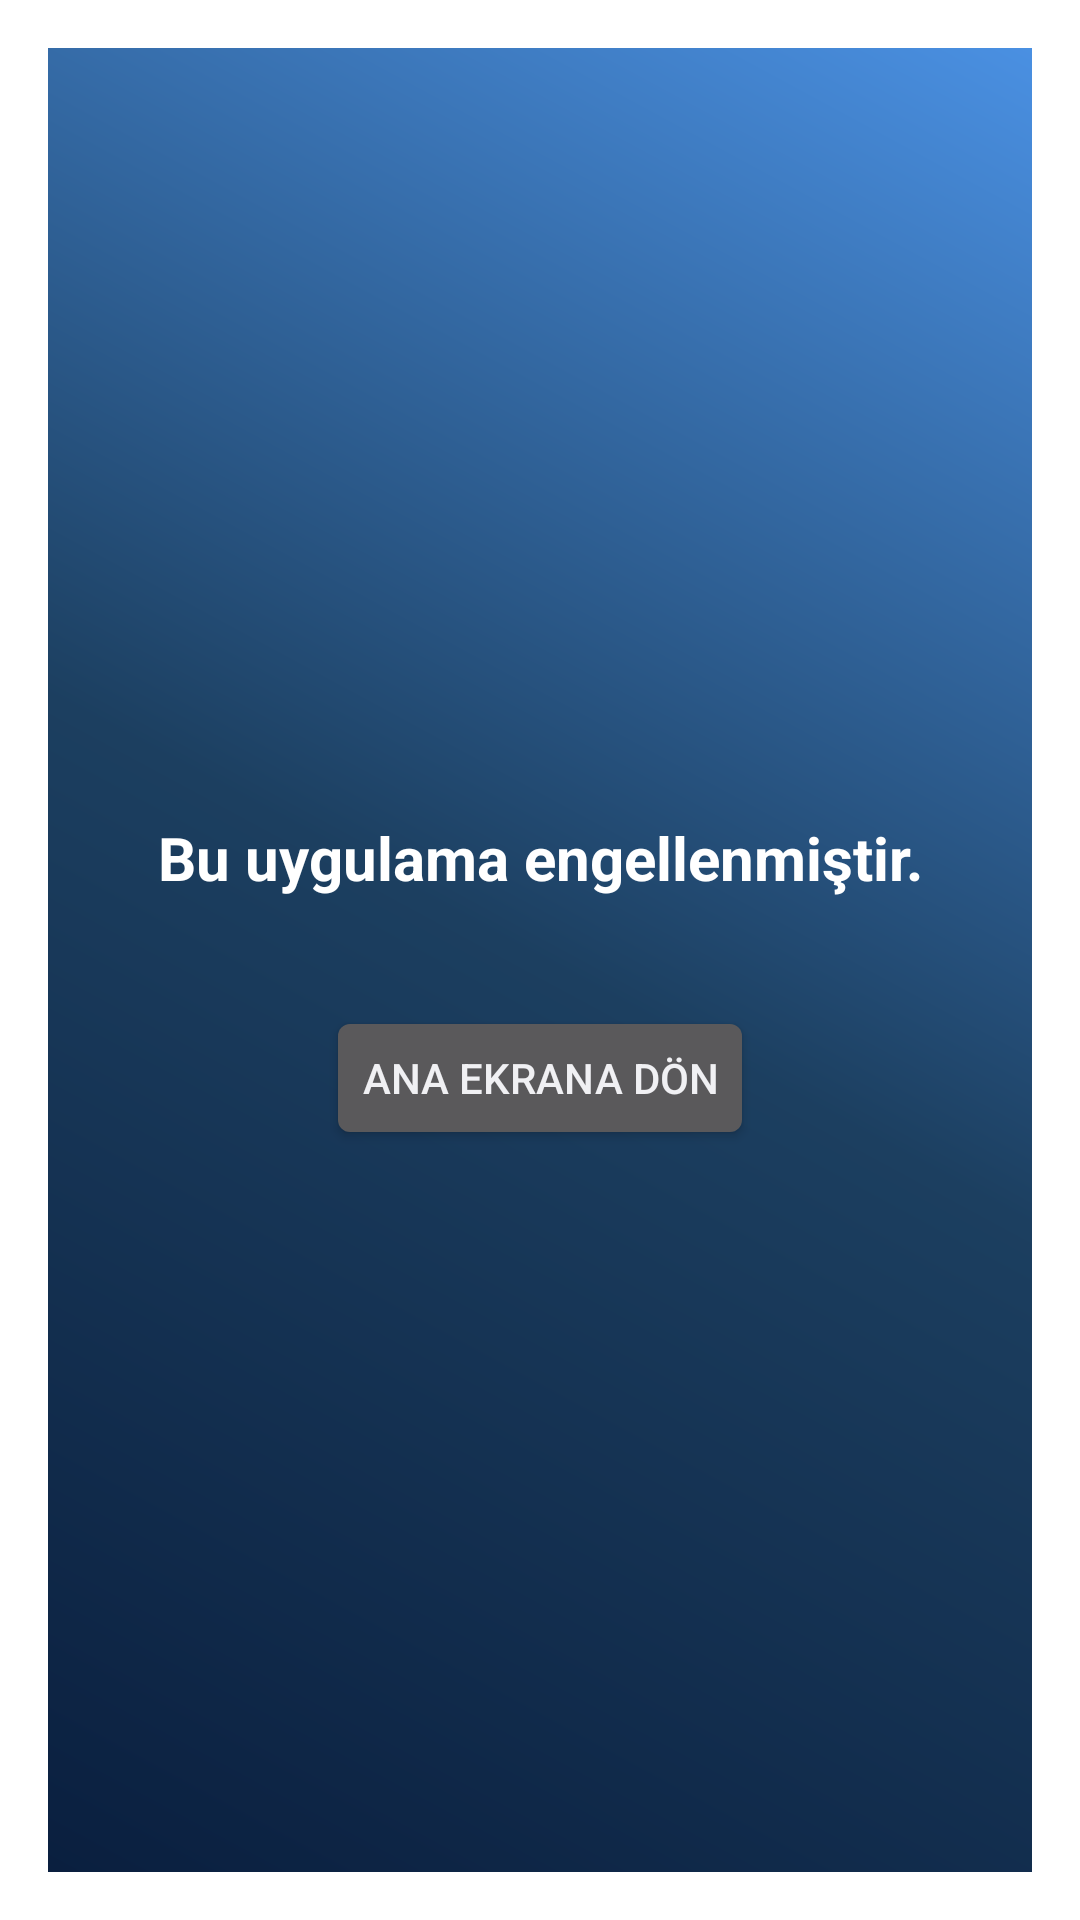

Produce the Android XML layout that renders to this screen, including the resource entries it uses.
<!-- AndroidManifest.xml: activity theme android:Theme.DeviceDefault.Dialog.NoActionBar -->
<!-- res/layout/activity_lock_screen.xml -->
<?xml version="1.0" encoding="utf-8"?>
<LinearLayout xmlns:android="http://schemas.android.com/apk/res/android"
    android:layout_width="match_parent"
    android:layout_height="match_parent"
    android:orientation="vertical"
    android:gravity="center"
    android:padding="20dp"
    android:background="@drawable/gradient_background">

    <TextView
        android:id="@+id/tvMessage"
        android:layout_width="wrap_content"
        android:layout_height="wrap_content"
        android:text="Bu uygulama engellenmiştir."
        android:textSize="20sp"
        android:textColor="@android:color/white"
        android:textStyle="bold"
        android:gravity="center"
        android:padding="16dp"/>

    <Button
        android:id="@+id/btnHome"
        android:layout_width="wrap_content"
        android:layout_height="wrap_content"
        android:text="Ana Ekrana Dön"
        android:layout_marginTop="20dp"/>
</LinearLayout>
<!-- resources referenced by this layout -->
<resources>
  <!-- drawable gradient_background (drawable) -->
  <?xml version="1.0" encoding="utf-8"?>
  <layer-list xmlns:android="http://schemas.android.com/apk/res/android">
      <item>
          <shape android:shape="rectangle">
              <gradient
                  android:angle="45"
                  android:startColor="#0A1F3F"
                  android:centerColor="#1C3F60"
                  android:endColor="#4A90E2"
                  android:type="linear"/>
          </shape>
      </item>
  </layer-list>
</resources>
